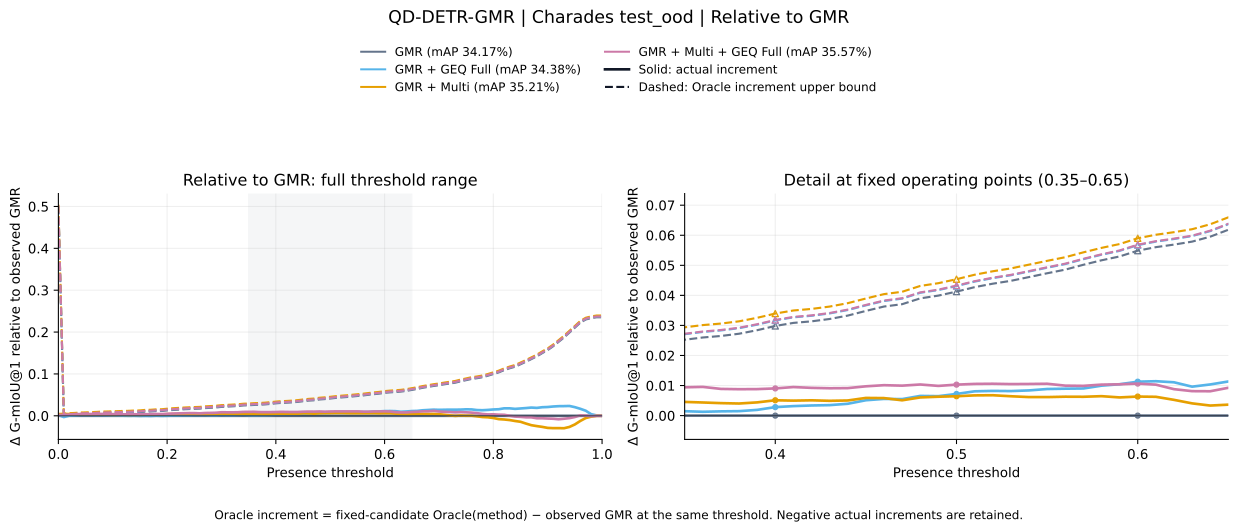

Source data for this figure (header and first rows):
method, threshold, actual_relative_to_gmr, oracle_relative_to_gmr
gmr, 0.0, 0.0, 0.5
gmr, 0.01, 0.0, 0.0009708
gmr, 0.02, 0.0, 0.002127
gmr, 0.03, 0.0, 0.002718
gmr, 0.04, 0.0, 0.003699
gmr, 0.05, 0.0, 0.004041
gmr, 0.06, 0.0, 0.004602
gmr, 0.07, 0.0, 0.005167
gmr, 0.08, 0.0, 0.005948
gmr, 0.09, 0.0, 0.006212
gmr, 0.1, 0.0, 0.006557
gmr, 0.11, 0.0, 0.007095
gmr, 0.12, 0.0, 0.007456
gmr, 0.13, 0.0, 0.007835
gmr, 0.14, 0.0, 0.008485
gmr, 0.15, 0.0, 0.008773
gmr, 0.16, 0.0, 0.01001
gmr, 0.17, 0.0, 0.01031
gmr, 0.18, 0.0, 0.01127
gmr, 0.19, 0.0, 0.01156
gmr, 0.2, 0.0, 0.01281
gmr, 0.21, 0.0, 0.01389
gmr, 0.22, 0.0, 0.01466
gmr, 0.23, 0.0, 0.01555
gmr, 0.24, 0.0, 0.01616
gmr, 0.25, 0.0, 0.01677
gmr, 0.26, 0.0, 0.01715
gmr, 0.27, 0.0, 0.01842
gmr, 0.28, 0.0, 0.01912
gmr, 0.29, 0.0, 0.01996
gmr, 0.3, 0.0, 0.02131
gmr, 0.31, 0.0, 0.02195
gmr, 0.32, 0.0, 0.02267
gmr, 0.33, 0.0, 0.02339
gmr, 0.34, 0.0, 0.0247
gmr, 0.35, 0.0, 0.02524
gmr, 0.36, 0.0, 0.02599
gmr, 0.37, 0.0, 0.02649
gmr, 0.38, 0.0, 0.02724
gmr, 0.39, 0.0, 0.02841
gmr, 0.4, 0.0, 0.02982
gmr, 0.41, 0.0, 0.03084
gmr, 0.42, 0.0, 0.03136
gmr, 0.43, 0.0, 0.03214
gmr, 0.44, 0.0, 0.03328
gmr, 0.45, 0.0, 0.03483
gmr, 0.46, 0.0, 0.03629
gmr, 0.47, 0.0, 0.03706
gmr, 0.48, 0.0, 0.03901
gmr, 0.49, 0.0, 0.03992
gmr, 0.5, 0.0, 0.04125
gmr, 0.51, 0.0, 0.04273
gmr, 0.52, 0.0, 0.04388
gmr, 0.53, 0.0, 0.04484
gmr, 0.54, 0.0, 0.04609
gmr, 0.55, 0.0, 0.04735
gmr, 0.56, 0.0, 0.04856
gmr, 0.57, 0.0, 0.05018
gmr, 0.58, 0.0, 0.05166
gmr, 0.59, 0.0, 0.05295
... 344 more rows
